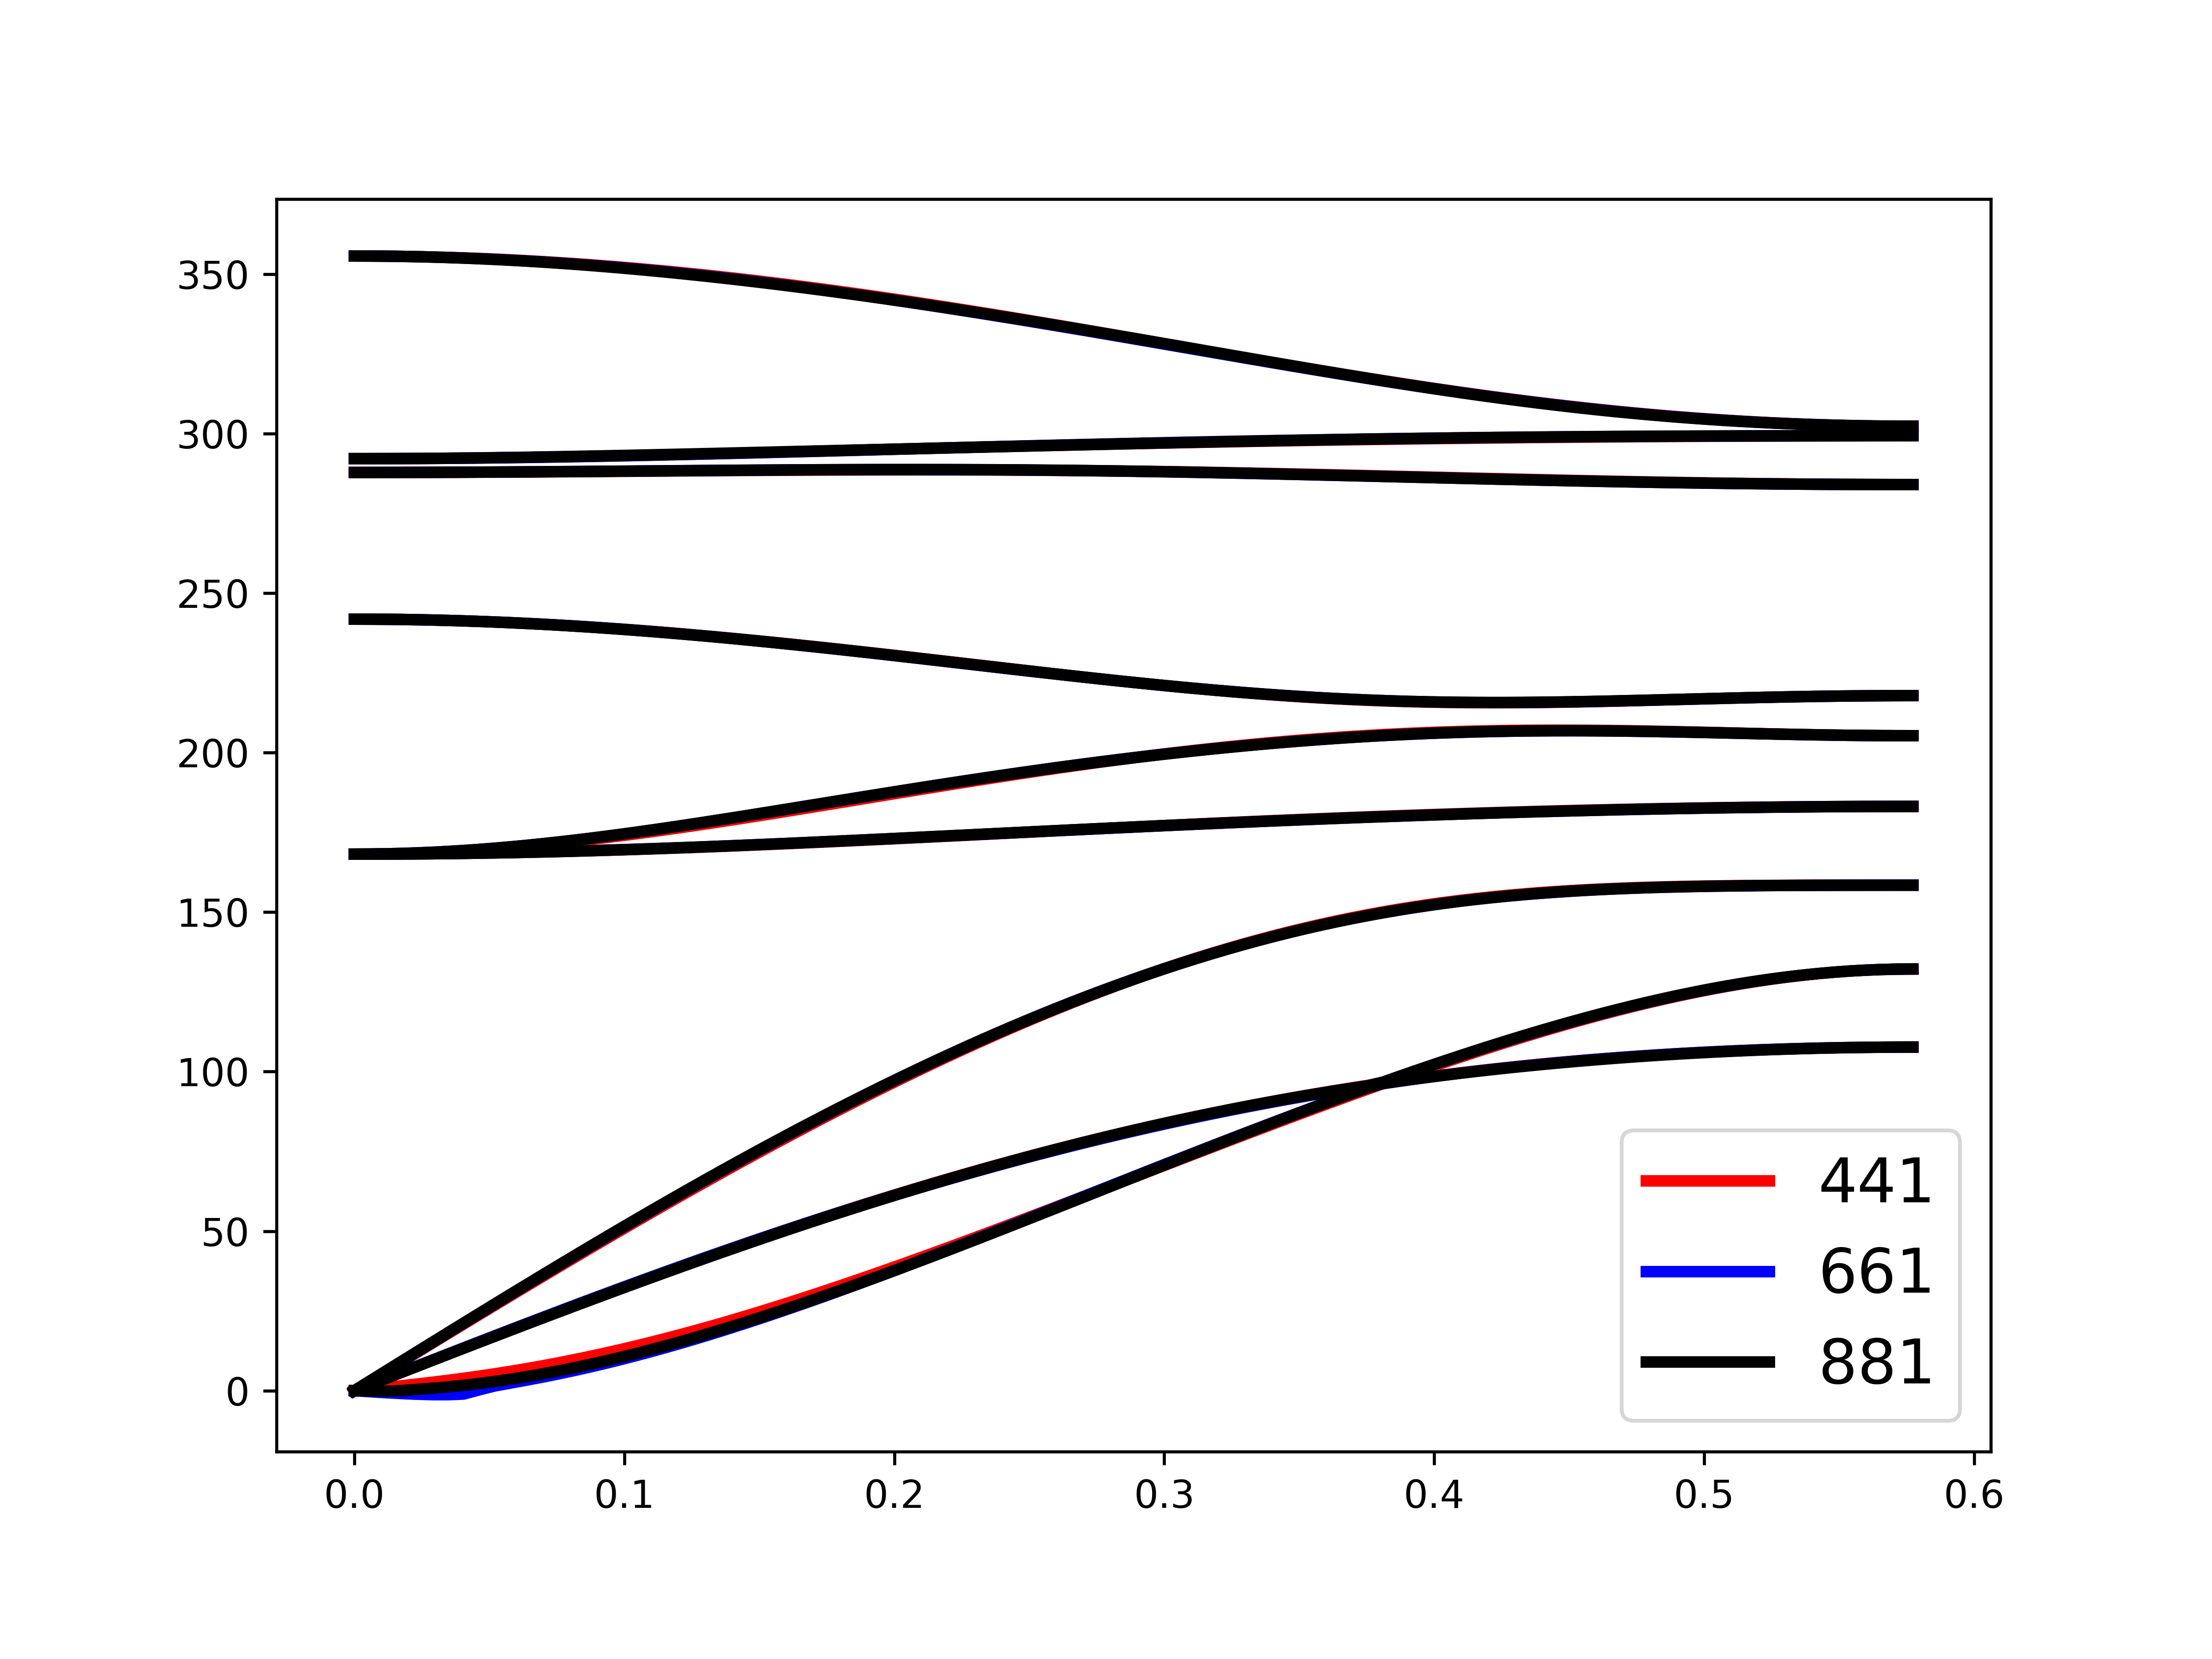

The table this chart was drawn from, first rows:
k, E1, E2, E3, E4, E5, E6, E7, E8, E9
0.0, -0.0, -0.0, 0.0, 5.042, 5.042, 7.25, 8.628, 8.758, 10.66
0.01, -0.003256, 0.05708, 0.09093, 5.042, 5.042, 7.249, 8.628, 8.758, 10.66
0.02, -0.005133, 0.1141, 0.1818, 5.042, 5.045, 7.248, 8.628, 8.758, 10.66
0.03, 0.0008964, 0.1712, 0.2726, 5.043, 5.048, 7.247, 8.629, 8.759, 10.66
0.04, 0.01226, 0.2281, 0.3633, 5.044, 5.053, 7.244, 8.629, 8.76, 10.66
0.05, 0.02306, 0.285, 0.4539, 5.045, 5.059, 7.241, 8.629, 8.761, 10.65
0.06, 0.03583, 0.3417, 0.5443, 5.047, 5.067, 7.238, 8.63, 8.762, 10.65
0.07, 0.05072, 0.3983, 0.6345, 5.049, 5.076, 7.233, 8.63, 8.763, 10.64
0.08, 0.06775, 0.4548, 0.7244, 5.051, 5.086, 7.228, 8.631, 8.765, 10.64
0.09, 0.08688, 0.5111, 0.8141, 5.053, 5.097, 7.223, 8.632, 8.767, 10.63
0.1, 0.1081, 0.5672, 0.9035, 5.056, 5.11, 7.216, 8.632, 8.769, 10.62
0.11, 0.1313, 0.6231, 0.9925, 5.059, 5.124, 7.209, 8.633, 8.771, 10.61
0.12, 0.1566, 0.6788, 1.081, 5.062, 5.138, 7.202, 8.634, 8.773, 10.61
0.13, 0.1838, 0.7342, 1.169, 5.066, 5.154, 7.194, 8.635, 8.776, 10.6
0.14, 0.2128, 0.7893, 1.257, 5.07, 5.171, 7.185, 8.636, 8.778, 10.59
0.15, 0.2437, 0.8442, 1.344, 5.074, 5.189, 7.176, 8.637, 8.781, 10.57
0.16, 0.2763, 0.8987, 1.431, 5.078, 5.207, 7.166, 8.638, 8.784, 10.56
0.17, 0.3106, 0.9529, 1.517, 5.082, 5.226, 7.156, 8.64, 8.787, 10.55
0.18, 0.3466, 1.007, 1.603, 5.087, 5.246, 7.145, 8.641, 8.79, 10.54
0.19, 0.3841, 1.06, 1.688, 5.092, 5.267, 7.134, 8.642, 8.793, 10.52
0.2, 0.4232, 1.113, 1.772, 5.097, 5.288, 7.122, 8.643, 8.797, 10.51
0.21, 0.4637, 1.166, 1.856, 5.102, 5.309, 7.11, 8.644, 8.8, 10.5
0.22, 0.5056, 1.218, 1.939, 5.108, 5.332, 7.097, 8.645, 8.803, 10.48
0.23, 0.5488, 1.27, 2.021, 5.113, 5.354, 7.084, 8.647, 8.806, 10.46
0.24, 0.5932, 1.321, 2.103, 5.119, 5.377, 7.071, 8.648, 8.81, 10.45
0.25, 0.6389, 1.372, 2.183, 5.125, 5.4, 7.057, 8.649, 8.813, 10.43
0.26, 0.6856, 1.423, 2.263, 5.131, 5.423, 7.043, 8.65, 8.817, 10.41
0.27, 0.7335, 1.473, 2.342, 5.137, 5.447, 7.028, 8.651, 8.82, 10.4
0.28, 0.7824, 1.522, 2.42, 5.144, 5.47, 7.013, 8.652, 8.824, 10.38
0.29, 0.8322, 1.571, 2.498, 5.15, 5.494, 6.998, 8.652, 8.827, 10.36
0.3, 0.8829, 1.619, 2.574, 5.157, 5.518, 6.983, 8.653, 8.831, 10.34
0.31, 0.9345, 1.667, 2.649, 5.164, 5.542, 6.967, 8.654, 8.834, 10.32
0.32, 0.9868, 1.714, 2.724, 5.17, 5.565, 6.951, 8.654, 8.838, 10.3
0.33, 1.04, 1.76, 2.797, 5.177, 5.589, 6.935, 8.655, 8.841, 10.28
0.34, 1.094, 1.806, 2.869, 5.184, 5.612, 6.918, 8.655, 8.845, 10.26
0.35, 1.148, 1.851, 2.941, 5.191, 5.636, 6.902, 8.655, 8.848, 10.24
0.36, 1.203, 1.896, 3.011, 5.198, 5.659, 6.885, 8.655, 8.852, 10.22
0.37, 1.258, 1.94, 3.08, 5.205, 5.681, 6.869, 8.655, 8.855, 10.2
0.38, 1.314, 1.983, 3.148, 5.212, 5.704, 6.852, 8.655, 8.859, 10.17
0.39, 1.371, 2.026, 3.214, 5.219, 5.726, 6.835, 8.655, 8.862, 10.15
0.4, 1.428, 2.068, 3.28, 5.227, 5.748, 6.818, 8.654, 8.866, 10.13
0.41, 1.485, 2.109, 3.344, 5.234, 5.77, 6.801, 8.653, 8.869, 10.11
0.42, 1.542, 2.15, 3.408, 5.241, 5.791, 6.784, 8.653, 8.872, 10.08
0.43, 1.6, 2.189, 3.469, 5.248, 5.812, 6.767, 8.651, 8.876, 10.06
0.44, 1.657, 2.228, 3.53, 5.255, 5.833, 6.751, 8.65, 8.879, 10.04
0.45, 1.715, 2.267, 3.589, 5.262, 5.853, 6.734, 8.649, 8.883, 10.01
0.46, 1.773, 2.304, 3.647, 5.269, 5.873, 6.718, 8.647, 8.886, 9.988
0.47, 1.832, 2.341, 3.704, 5.276, 5.892, 6.702, 8.646, 8.889, 9.963
0.48, 1.89, 2.377, 3.759, 5.283, 5.911, 6.686, 8.644, 8.893, 9.938
0.49, 1.948, 2.412, 3.813, 5.29, 5.929, 6.67, 8.642, 8.896, 9.914
0.5, 2.006, 2.447, 3.865, 5.297, 5.947, 6.655, 8.64, 8.899, 9.889
0.51, 2.064, 2.48, 3.916, 5.303, 5.965, 6.64, 8.637, 8.902, 9.863
0.52, 2.122, 2.513, 3.966, 5.31, 5.982, 6.626, 8.635, 8.905, 9.838
0.53, 2.18, 2.545, 4.014, 5.317, 5.998, 6.612, 8.632, 8.909, 9.813
0.54, 2.237, 2.576, 4.06, 5.323, 6.014, 6.598, 8.63, 8.912, 9.787
0.55, 2.295, 2.607, 4.105, 5.33, 6.029, 6.585, 8.627, 8.915, 9.762
0.56, 2.352, 2.636, 4.148, 5.336, 6.044, 6.573, 8.624, 8.918, 9.736
0.57, 2.408, 2.665, 4.19, 5.342, 6.058, 6.561, 8.621, 8.92, 9.711
0.58, 2.465, 2.693, 4.23, 5.348, 6.071, 6.549, 8.618, 8.923, 9.686
0.59, 2.521, 2.72, 4.268, 5.354, 6.084, 6.539, 8.615, 8.926, 9.66
... 41 more rows
